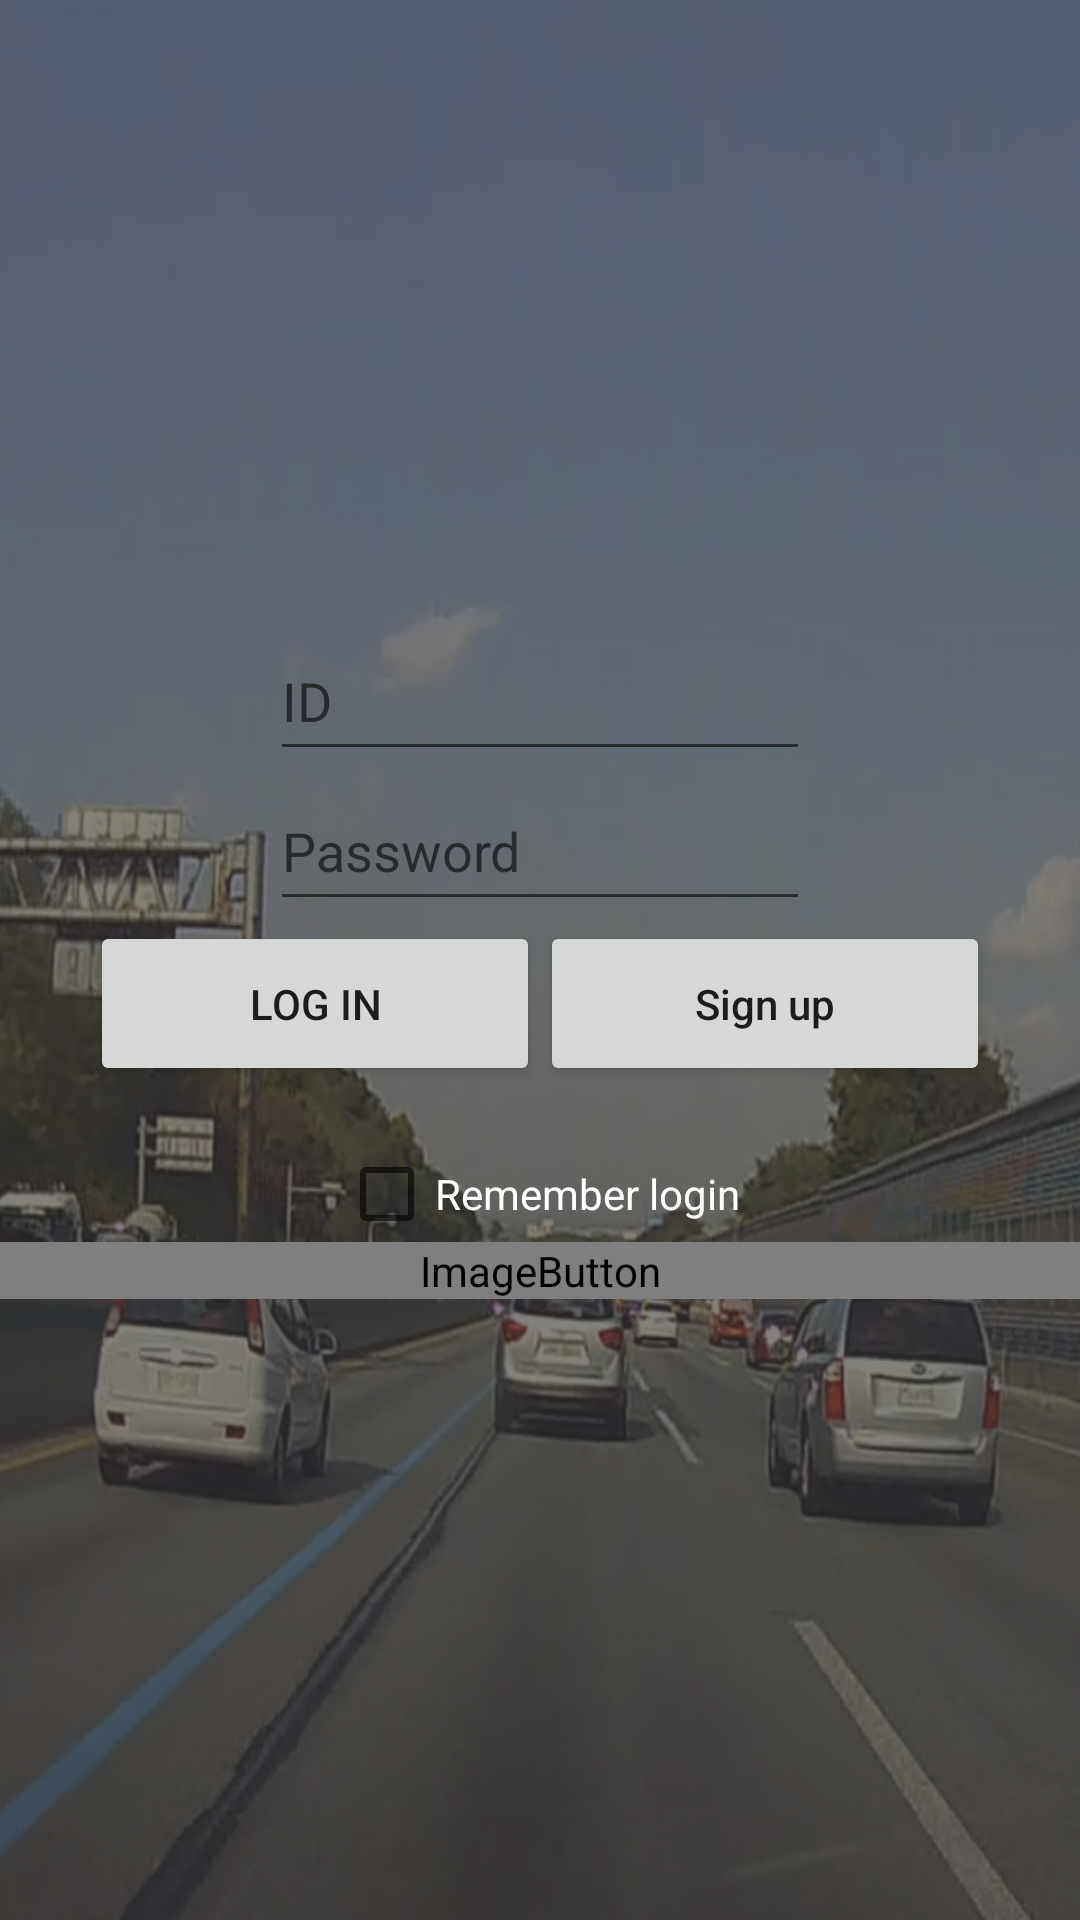

This screen was rendered from an Android layout file. Write that file and the resources it references.
<!-- AndroidManifest.xml: application theme AppTheme -->
<!-- res/layout/activity_login.xml -->
<?xml version="1.0" encoding="utf-8"?>
<LinearLayout xmlns:android="http://schemas.android.com/apk/res/android"
    xmlns:app="http://schemas.android.com/apk/res-auto"
    android:layout_width="match_parent"
    android:layout_height="match_parent"
    android:background="@drawable/loginback"
    android:gravity="center"
    android:orientation="vertical">

    <EditText
        android:id="@+id/emailinput"
        android:layout_width="180dp"
        android:layout_height="50dp"
        android:hint="ID"
        android:text=""
        android:textColor="#ffffff" />

    <EditText
        android:id="@+id/passwordInput"
        android:layout_width="180dp"
        android:layout_height="50dp"
        android:hint="Password"
        android:text=""
        android:textColor="#ffffff" />

    <LinearLayout
        android:layout_width="wrap_content"
        android:layout_height="wrap_content"
        android:orientation="horizontal">

        <Button
            android:id="@+id/loginButton"
            android:layout_width="150dp"
            android:layout_height="55dp"
            android:onClick="bt_login"
            android:text="Log in"
            android:textAllCaps="true" />

        <Button
            android:id="@+id/signupButton"
            android:layout_width="150dp"
            android:layout_height="55dp"
            android:onClick="bt_join"
            android:text="Sign up"
            android:textAllCaps="false" />
    </LinearLayout>

    <CheckBox
        android:id="@+id/checkBox"
        android:layout_width="wrap_content"
        android:layout_height="wrap_content"
        android:layout_marginTop="20dp"
        android:text="Remember login"
        android:textColor="#ffffff" />

    <ImageButton
        android:id="@+id/imageButton"
        android:layout_width="match_parent"
        android:layout_height="wrap_content"
        app:srcCompat="?android:attr/textColorHighlightInverse" />
</LinearLayout>
<!-- resources referenced by this layout -->
<resources>
  <!-- drawable loginback: png bitmap (drawable, 657439 bytes) -->
  <style name="AppTheme" parent="Theme.AppCompat.Light.DarkActionBar">
          
          <item name="colorPrimary">@color/colorPrimary</item>
          <item name="colorPrimaryDark">@color/colorPrimaryDark</item>
          <item name="colorAccent">@color/colorAccent</item>
          
          <item name="windowActionBar">false</item>
          <item name="windowNoTitle">true</item>
  
      </style>
  <!-- not gathered from this repository: default colours our renderer supplied (Android Studio template values) -->
  <color name="colorPrimary">#FF6200EE</color>
  <color name="colorPrimaryDark">#FF3700B3</color>
  <color name="colorAccent">#FF03DAC5</color>
</resources>
